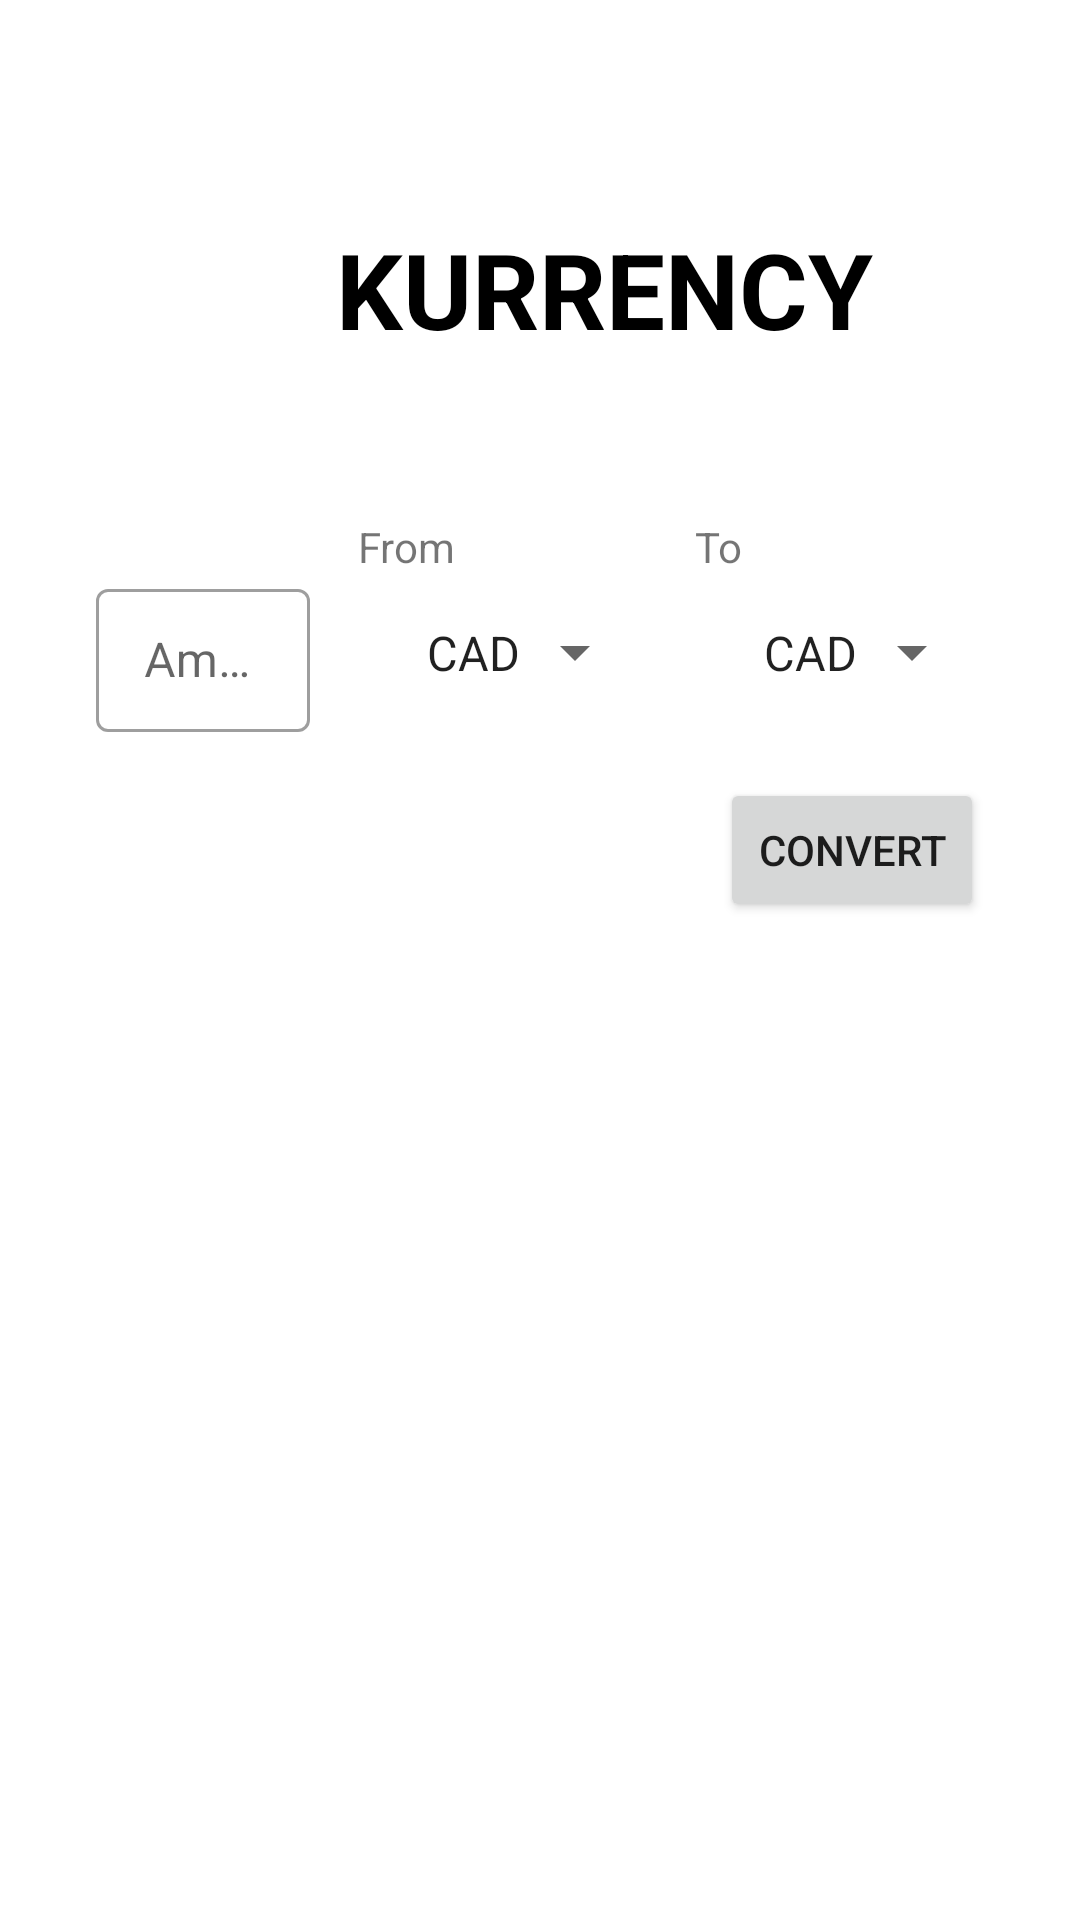

Reconstruct the res/layout file that produces this screen, plus the resources it refers to.
<!-- AndroidManifest.xml: application theme Theme.CurrencyConverter -->
<!-- res/layout/activity_main.xml -->
<?xml version="1.0" encoding="utf-8"?>
<androidx.constraintlayout.widget.ConstraintLayout xmlns:android="http://schemas.android.com/apk/res/android"
    xmlns:app="http://schemas.android.com/apk/res-auto"
    xmlns:tools="http://schemas.android.com/tools"
    android:layout_width="match_parent"
    android:layout_height="match_parent"
    android:paddingHorizontal="32dp"
    tools:context=".MainActivity">

    <TextView
        android:id="@+id/tvTitle"
        android:layout_width="wrap_content"
        android:layout_height="wrap_content"
        android:layout_marginStart="80dp"
        android:text="KURRENCY"
        android:textColor="@color/black"
        android:textSize="35sp"
        android:textStyle="bold"
        app:layout_constraintBottom_toTopOf="@+id/guideline"
        app:layout_constraintStart_toStartOf="parent"
        app:layout_constraintTop_toTopOf="parent"
        app:layout_constraintVertical_bias="0.58" />

    <TextView
        android:id="@+id/tvFrom"
        android:layout_width="wrap_content"
        android:layout_height="wrap_content"
        android:text="From"
        app:layout_constraintStart_toStartOf="@+id/spFromCurrency"
        app:layout_constraintTop_toTopOf="@+id/guideline" />

    <TextView
        android:id="@+id/tvTo"
        android:layout_width="wrap_content"
        android:layout_height="wrap_content"
        android:text="To"
        app:layout_constraintStart_toStartOf="@+id/spToCurrency"
        app:layout_constraintTop_toTopOf="@+id/guideline" />

    <com.google.android.material.textfield.TextInputLayout
        android:id="@+id/tilFrom"
        style="@style/Widget.MaterialComponents.TextInputLayout.OutlinedBox.Dense"
        android:layout_width="0dp"
        android:layout_height="wrap_content"
        android:hint="Amount"
        android:layout_marginEnd="16dp"
        app:layout_constraintBottom_toBottomOf="@+id/spFromCurrency"
        app:layout_constraintEnd_toStartOf="@+id/spFromCurrency"
        app:layout_constraintStart_toStartOf="parent"
        app:layout_constraintTop_toTopOf="@+id/spFromCurrency">

        <com.google.android.material.textfield.TextInputEditText
            android:id="@+id/etFrom"
            android:layout_width="match_parent"
            android:layout_height="match_parent"
            android:inputType="numberDecimal" />

    </com.google.android.material.textfield.TextInputLayout>

    <androidx.constraintlayout.widget.Guideline
        android:id="@+id/guideline"
        android:layout_width="wrap_content"
        android:layout_height="wrap_content"
        android:orientation="horizontal"
        app:layout_constraintGuide_percent="0.27" />

    <Spinner
        android:id="@+id/spFromCurrency"
        android:layout_width="wrap_content"
        android:layout_height="wrap_content"
        android:entries="@array/currency_codes"
        android:padding="15dp"
        android:layout_marginEnd="16dp"
        app:layout_constraintEnd_toStartOf="@+id/spToCurrency"
        app:layout_constraintTop_toBottomOf="@+id/tvFrom" />

    <Spinner
        android:id="@+id/spToCurrency"
        android:layout_width="wrap_content"
        android:layout_height="wrap_content"
        android:entries="@array/currency_codes"
        android:padding="15dp"
        app:layout_constraintEnd_toEndOf="parent"
        app:layout_constraintTop_toBottomOf="@+id/tvTo" />

    <Button
        android:id="@+id/btnConvert"
        android:layout_width="wrap_content"
        android:layout_height="wrap_content"
        android:text="Convert"
        android:layout_marginTop="16dp"
        app:layout_constraintEnd_toEndOf="parent"
        app:layout_constraintTop_toBottomOf="@+id/spToCurrency" />

    <TextView
        android:id="@+id/tvResult"
        android:layout_width="0dp"
        android:layout_height="wrap_content"
        android:layout_marginEnd="16dp"
        android:textColor="@color/black"
        app:layout_constraintBottom_toBottomOf="@+id/btnConvert"
        app:layout_constraintEnd_toStartOf="@+id/btnConvert"
        app:layout_constraintStart_toStartOf="parent"
        app:layout_constraintTop_toTopOf="@+id/btnConvert"
        tools:text="10 EUR = 15.0 USD" />

    <ProgressBar
        android:id="@+id/progressBar"
        android:layout_width="wrap_content"
        android:layout_height="wrap_content"
        android:visibility="gone"
        app:layout_constraintBottom_toBottomOf="@+id/btnConvert"
        app:layout_constraintEnd_toStartOf="@+id/btnConvert"
        app:layout_constraintStart_toStartOf="parent"
        app:layout_constraintTop_toTopOf="@+id/btnConvert"
        tools:visibility="visible" />

</androidx.constraintlayout.widget.ConstraintLayout>
<!-- resources referenced by this layout -->
<resources>
  <string-array name="currency_codes">
          <item>CAD</item>
          <item>EUR</item>
          <item>HKD</item>
          <item>ISK</item>
          <item>PHP</item>
          <item>DKK</item>
          <item>HUF</item>
          <item>CZK</item>
          <item>AUD</item>
          <item>RON</item>
          <item>SEK</item>
          <item>IDR</item>
          <item>INR</item>
          <item>BRL</item>
          <item>RUB</item>
          <item>HRK</item>
          <item>JPY</item>
          <item>THB</item>
          <item>CHF</item>
          <item>SGD</item>
          <item>PLN</item>
          <item>BGN</item>
          <item>CNY</item>
          <item>NOK</item>
          <item>NZD</item>
          <item>TRY</item>
          <item>ZAR</item>
          <item>USD</item>
          <item>MXN</item>
          <item>ILS</item>
          <item>GBP</item>
          <item>KRW</item>
          <item>MYR</item>
      </string-array>
  <style name="Theme.CurrencyConverter" parent="Theme.MaterialComponents.DayNight.DarkActionBar">
          
          <item name="colorPrimary">#4CAF50</item>
          <item name="colorPrimaryVariant">@color/purple_700</item>
          <item name="colorOnPrimary">@color/white</item>
          
          <item name="colorSecondary">#4CAF50</item>
          <item name="colorSecondaryVariant">@color/teal_700</item>
          <item name="colorOnSecondary">@color/black</item>
          
          <item name="android:statusBarColor" tools:targetApi="l">?attr/colorPrimaryVariant</item>
          
      </style>
  <!-- not gathered from this repository: default colours our renderer supplied (Android Studio template values) -->
  <color name="purple_700">#FF3700B3</color>
  <color name="teal_700">#FF018786</color>
  <color name="black">#FF000000</color>
  <color name="white">#FFFFFFFF</color>
</resources>
